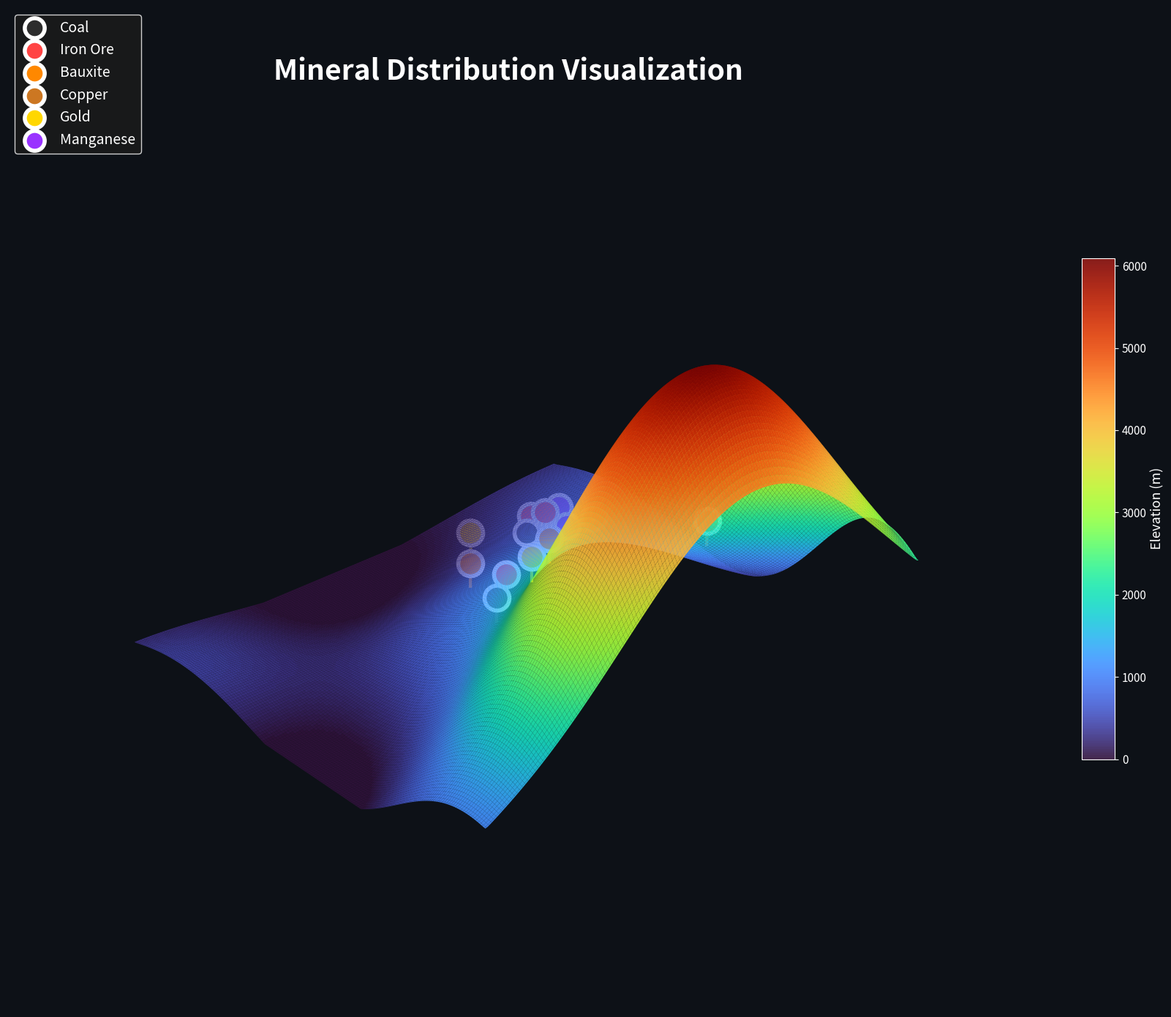

Recreate this plot in Python.
import numpy as np
import matplotlib.pyplot as plt
from mpl_toolkits.mplot3d import Axes3D
from scipy.ndimage import gaussian_filter

# High-resolution terrain grid
lat = np.linspace(8.0, 35.0, 350)
lon = np.linspace(68.0, 97.0, 350)
LON, LAT = np.meshgrid(lon, lat)

# Indian terrain: Himalayas (north), Deccan Plateau (central), coastal plains
elevation = 6000 * np.exp(-((LAT - 32)**2 / 40 + (LON - 80)**2 / 150))
elevation += 1200 * np.exp(-((LAT - 20)**2 / 80 + (LON - 78)**2 / 100))
elevation += 400 * np.sin((LAT - 18) / 4) * np.cos((LON - 82) / 5)
elevation = gaussian_filter(elevation, sigma=2)
elevation = np.maximum(elevation, 0)

# Mineral deposits with actual India locations
minerals = {
    'Coal': [(23.5, 86.0), (23.0, 82.0), (18.0, 79.0)],
    'Iron Ore': [(15.5, 75.5), (22.0, 84.0), (15.0, 76.0)],
    'Bauxite': [(23.0, 82.0), (17.0, 82.0)],
    'Copper': [(24.5, 72.5), (22.5, 78.5)],
    'Gold': [(12.5, 78.0), (25.0, 85.0)],
    'Manganese': [(21.0, 79.0), (15.5, 74.5)]
}

colors = {
    'Coal': '#2d2d2d',
    'Iron Ore': '#ff4444',
    'Bauxite': '#ff8800',
    'Copper': '#cc7722',
    'Gold': '#ffd700',
    'Manganese': '#9933ff'
}

# Create figure with dark background
fig = plt.figure(figsize=(20, 14), facecolor='#0d1117')
ax = fig.add_subplot(111, projection='3d', facecolor='#0d1117')

# Plot smooth terrain with vibrant colormap
surf = ax.plot_surface(LON, LAT, elevation, cmap='turbo', 
                       linewidth=0, antialiased=True, alpha=0.9,
                       vmin=0, vmax=elevation.max(), 
                       rcount=300, ccount=300, shade=True)

# Remove axis box and grid for clean floating look
ax.set_axis_off()

# Plot glowing mineral markers
for mineral, locations in minerals.items():
    for lat_m, lon_m in locations:
        lat_idx = np.argmin(np.abs(lat - lat_m))
        lon_idx = np.argmin(np.abs(lon - lon_m))
        elev = elevation[lat_idx, lon_idx]
        
        # Glowing marker
        ax.scatter(lon_m, lat_m, elev + 400, c=colors[mineral], 
                  s=600, marker='o', edgecolors='white', 
                  linewidths=4, alpha=1.0, label=mineral, depthshade=False)
        
        # Vertical indicator line
        ax.plot([lon_m, lon_m], [lat_m, lat_m], [elev, elev + 400],
               color=colors[mineral], linewidth=3, alpha=0.8)

# Title
ax.text2D(0.5, 0.95, 'Mineral Distribution Visualization', 
          transform=ax.transAxes, fontsize=28, weight='bold',
          color='white', ha='center', va='top')

# Legend
handles, labels = ax.get_legend_handles_labels()
by_label = dict(zip(labels, handles))
legend = ax.legend(by_label.values(), by_label.keys(), 
                  loc='upper left', fontsize=14, framealpha=0.8,
                  facecolor='#1c1c1c', edgecolor='white', 
                  labelcolor='white', markerscale=0.8)

# Cinematic camera angle
ax.view_init(elev=30, azim=50)

# Colorbar
cbar = plt.colorbar(surf, ax=ax, shrink=0.5, aspect=15, pad=0.05)
cbar.set_label('Elevation (m)', color='white', fontsize=13)
cbar.ax.tick_params(colors='white', labelsize=11)
cbar.outline.set_edgecolor('white')

plt.tight_layout()
plt.savefig('mineral_distribution_visualization.png', dpi=300, 
            bbox_inches='tight', facecolor='#0d1117')
print("✅ Visualization created: mineral_distribution_visualization.png")
print(f"📍 Total mineral deposits plotted: {sum(len(v) for v in minerals.values())}")
plt.show()
